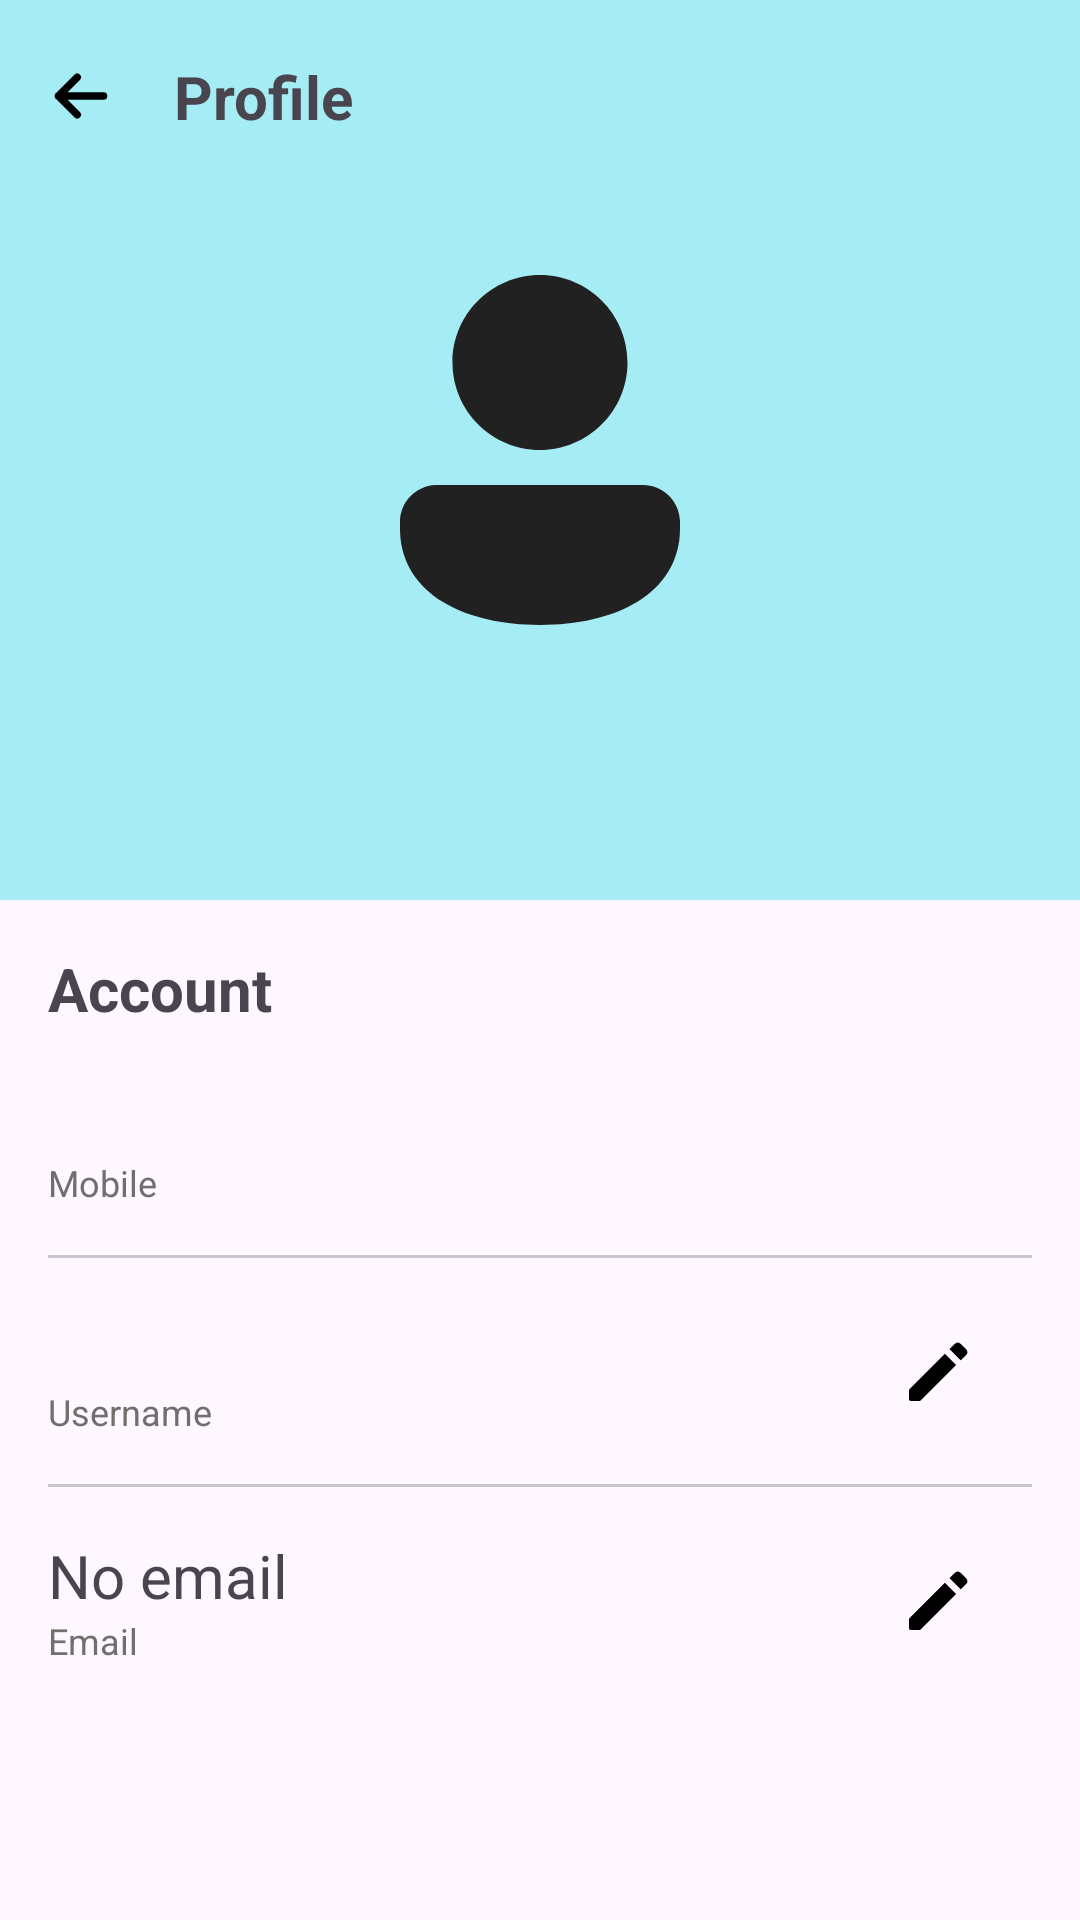

Android layout source for this screen:
<!-- AndroidManifest.xml: application theme Theme.Rasad -->
<!-- res/layout/fragment_profile.xml -->
<?xml version="1.0" encoding="utf-8"?>
<androidx.constraintlayout.widget.ConstraintLayout xmlns:android="http://schemas.android.com/apk/res/android"
    xmlns:app="http://schemas.android.com/apk/res-auto"
    xmlns:tools="http://schemas.android.com/tools"
    android:layout_width="match_parent"
    android:layout_height="match_parent"
    tools:context=".presentation.profile.ProfileFragment">

    <androidx.appcompat.widget.AppCompatImageView
        android:id="@+id/user_img"
        android:layout_width="match_parent"
        android:layout_height="300dp"
        android:background="#A6ECF4"
        android:padding="80dp"
        android:src="@drawable/profile"
        app:layout_constraintEnd_toEndOf="parent"
        app:layout_constraintStart_toStartOf="parent"
        app:layout_constraintTop_toTopOf="parent" />

    <androidx.constraintlayout.widget.ConstraintLayout
        android:id="@+id/toolbar"
        android:layout_width="match_parent"
        android:layout_height="?actionBarSize"
        app:layout_constraintEnd_toEndOf="parent"
        app:layout_constraintStart_toStartOf="parent"
        app:layout_constraintTop_toTopOf="parent">

        <androidx.appcompat.widget.AppCompatImageView
            android:id="@+id/back_profile_btn"
            android:layout_width="30dp"
            android:layout_height="30dp"
            android:layout_margin="12dp"
            android:src="@drawable/back_arrow"
            app:layout_constraintBottom_toBottomOf="parent"
            app:layout_constraintStart_toStartOf="parent"
            app:layout_constraintTop_toTopOf="parent" />

        <com.google.android.material.textview.MaterialTextView
            android:id="@+id/title_txt"
            android:layout_width="wrap_content"
            android:layout_height="wrap_content"
            android:layout_margin="16dp"
            android:text="@string/txt_profile_toolbar_title"
            android:textSize="20sp"
            android:textStyle="bold"
            app:layout_constraintBottom_toBottomOf="parent"
            app:layout_constraintStart_toEndOf="@+id/back_profile_btn"
            app:layout_constraintTop_toTopOf="parent" />

    </androidx.constraintlayout.widget.ConstraintLayout>

    <com.google.android.material.textview.MaterialTextView
        android:id="@+id/materialTextView"
        android:layout_width="match_parent"
        android:layout_height="wrap_content"
        android:layout_margin="16dp"
        android:text="@string/txt_account_title"
        android:textSize="20sp"
        android:textStyle="bold"
        app:layout_constraintEnd_toEndOf="parent"
        app:layout_constraintStart_toStartOf="parent"
        app:layout_constraintTop_toBottomOf="@+id/user_img" />

    <RelativeLayout
        android:id="@+id/mobile"
        android:layout_width="match_parent"
        android:layout_height="wrap_content"
        android:layout_margin="16sp"
        android:orientation="vertical"
        app:layout_constraintTop_toBottomOf="@+id/materialTextView"
        tools:layout_editor_absoluteX="16dp">

        <com.google.android.material.textview.MaterialTextView
            android:id="@+id/mobile_txt"
            android:layout_width="match_parent"
            android:layout_height="wrap_content"
            android:textSize="20sp" />

        <com.google.android.material.textview.MaterialTextView
            android:id="@+id/mobile_title"
            android:layout_width="match_parent"
            android:layout_height="wrap_content"
            android:layout_below="@+id/mobile_txt"
            android:text="@string/txt_mobile_title"
            android:textColor="#716E6E"
            android:textSize="12sp" />

    </RelativeLayout>

    <com.google.android.material.divider.MaterialDivider
        android:id="@+id/sp1"
        android:layout_width="match_parent"
        android:layout_height="1dp"
        android:layout_margin="16dp"
        app:layout_constraintTop_toBottomOf="@+id/mobile"
        tools:layout_editor_absoluteX="16dp" />

    <RelativeLayout
        android:id="@+id/username"
        android:layout_width="match_parent"
        android:layout_height="wrap_content"
        android:layout_margin="16sp"
        android:orientation="vertical"
        app:layout_constraintTop_toBottomOf="@+id/sp1"
        tools:layout_editor_absoluteX="16dp">

        <com.google.android.material.textview.MaterialTextView
            android:id="@+id/username_txt"
            android:layout_width="match_parent"
            android:layout_height="wrap_content"
            android:textSize="20sp" />

        <com.google.android.material.textview.MaterialTextView
            android:id="@+id/username_title"
            android:layout_width="match_parent"
            android:layout_height="wrap_content"
            android:layout_below="@+id/username_txt"
            android:text="@string/txt_username_title"
            android:textColor="#716E6E"
            android:textSize="12sp" />

        <androidx.appcompat.widget.AppCompatImageView
            android:id="@+id/username_img"
            android:layout_width="30dp"
            android:layout_height="30dp"
            android:layout_alignParentEnd="true"
            android:layout_centerVertical="true"
            android:layout_marginEnd="16dp"
            android:src="@drawable/edit" />

    </RelativeLayout>

    <com.google.android.material.divider.MaterialDivider
        android:id="@+id/sp2"
        android:layout_width="match_parent"
        android:layout_height="1dp"
        android:layout_margin="16dp"
        app:layout_constraintTop_toBottomOf="@+id/username"
        tools:layout_editor_absoluteX="16dp" />

    <RelativeLayout
        android:id="@+id/email"
        android:layout_width="match_parent"
        android:layout_height="wrap_content"
        android:layout_margin="16sp"
        android:orientation="vertical"
        app:layout_constraintTop_toBottomOf="@+id/sp2"
        tools:layout_editor_absoluteX="16dp">

        <com.google.android.material.textview.MaterialTextView
            android:id="@+id/email_txt"
            android:layout_width="match_parent"
            android:layout_height="wrap_content"
            android:text="@string/txt_no_email"
            android:textSize="20sp" />

        <com.google.android.material.textview.MaterialTextView
            android:id="@+id/email_title"
            android:layout_width="match_parent"
            android:layout_height="wrap_content"
            android:layout_below="@+id/email_txt"
            android:text="@string/txt_email_title"
            android:textColor="#716E6E"
            android:textSize="12sp" />

        <androidx.appcompat.widget.AppCompatImageView
            android:id="@+id/email_img"
            android:layout_width="30dp"
            android:layout_height="30dp"
            android:layout_alignParentEnd="true"
            android:layout_centerVertical="true"
            android:layout_marginEnd="16dp"
            android:src="@drawable/edit" />

    </RelativeLayout>

    <androidx.constraintlayout.widget.ConstraintLayout
        android:id="@+id/progress_bar_container"
        android:layout_width="match_parent"
        android:layout_height="match_parent"
        android:background="#B3BFBFBF"
        android:visibility="gone">

        <ProgressBar
            android:id="@+id/progressBar"
            android:layout_width="wrap_content"
            android:layout_height="wrap_content"
            app:layout_constraintBottom_toBottomOf="parent"
            app:layout_constraintEnd_toEndOf="parent"
            app:layout_constraintStart_toStartOf="parent"
            app:layout_constraintTop_toTopOf="parent" />

        <com.google.android.material.textview.MaterialTextView
            android:id="@+id/waiting_txt"
            android:layout_width="wrap_content"
            android:layout_height="wrap_content"
            android:layout_marginTop="8dp"
            android:text="@string/txt_waiting"
            android:textStyle="bold"
            app:layout_constraintEnd_toEndOf="parent"
            app:layout_constraintStart_toStartOf="parent"
            app:layout_constraintTop_toBottomOf="@+id/progressBar" />

    </androidx.constraintlayout.widget.ConstraintLayout>

</androidx.constraintlayout.widget.ConstraintLayout>
<!-- resources referenced by this layout -->
<resources>
  <!-- drawable back_arrow (drawable) -->
  <vector xmlns:android="http://schemas.android.com/apk/res/android"
      android:width="800dp"
      android:height="800dp"
      android:viewportWidth="24"
      android:viewportHeight="24">
      <path
          android:fillColor="#00000000"
          android:pathData="M6,12H18M6,12L11,7M6,12L11,17"
          android:strokeWidth="2"
          android:strokeColor="#000000"
          android:strokeLineCap="round"
          android:strokeLineJoin="round" />
  </vector>
  <!-- drawable edit (drawable) -->
  <vector xmlns:android="http://schemas.android.com/apk/res/android"
      android:width="30dp"
      android:height="30dp"
      android:viewportWidth="24"
      android:viewportHeight="24">
      <path
          android:fillColor="#000000"
          android:pathData="M3.995,17.207V19.5C3.995,19.776 4.219,20 4.495,20H6.793C6.925,20 7.053,19.947 7.146,19.854L16.594,10.406L13.594,7.405L4.142,16.854C4.048,16.947 3.995,17.074 3.995,17.207Z" />
      <path
          android:fillColor="#000000"
          android:pathData="M14.832,6.167L17.833,9.167L19.293,7.707C19.683,7.317 19.683,6.683 19.293,6.293L17.707,4.707C17.316,4.317 16.683,4.316 16.293,4.707L14.832,6.167Z" />
  </vector>
  <!-- drawable profile (drawable) -->
  <vector xmlns:android="http://schemas.android.com/apk/res/android"
      android:width="40dp"
      android:height="40dp"
      android:viewportWidth="48"
      android:viewportHeight="48">
      <path
          android:fillColor="#212121"
          android:fillType="nonZero"
          android:pathData="M35.75,28C38.028,28 39.888,29.791 39.995,32.043L40,32.249L40,33C40,36.756 38.058,39.567 35.08,41.38C32.151,43.163 28.214,44 24,44C19.786,44 15.849,43.163 12.92,41.38C10.032,39.622 8.119,36.925 8.005,33.339L8,33L8,32.249C8,29.97 9.793,28.112 12.044,28.005L12.25,28L35.75,28ZM24,4C29.523,4 34,8.477 34,14C34,19.523 29.523,24 24,24C18.477,24 14,19.523 14,14C14,8.477 18.477,4 24,4Z"
          android:strokeWidth="1"
          android:strokeColor="#00000000" />
  </vector>
  <string name="txt_account_title">Account</string>
  <string name="txt_email_title">Email</string>
  <string name="txt_mobile_title">Mobile</string>
  <string name="txt_no_email">No email</string>
  <string name="txt_profile_toolbar_title">Profile</string>
  <string name="txt_username_title">Username</string>
  <string name="txt_waiting">Please wait …</string>
  <style name="Theme.Rasad" parent="Base.Theme.Rasad" />
  <style name="Base.Theme.Rasad" parent="Theme.Material3.DayNight.NoActionBar">
          
          
      </style>
</resources>
